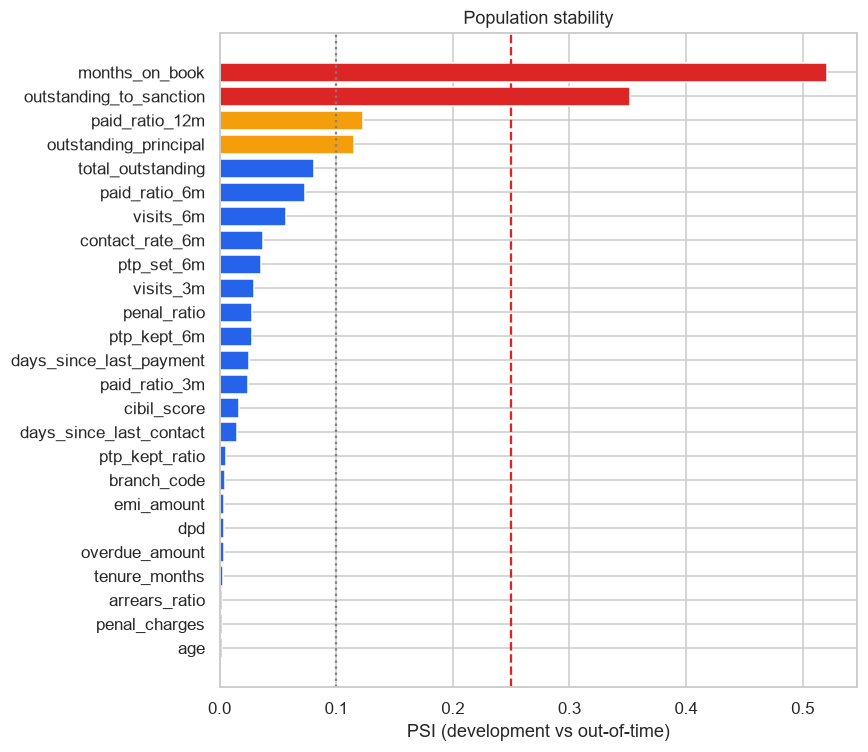

Values plotted in this chart, from the file beside it:
feature, psi, verdict, in_model
months_on_book, 0.5208, shifted, False
outstanding_to_sanction, 0.3521, shifted, False
paid_ratio_12m, 0.123, watch, False
outstanding_principal, 0.1151, watch, False
total_outstanding, 0.0806, stable, False
paid_ratio_6m, 0.0737, stable, False
visits_6m, 0.0568, stable, False
contact_rate_6m, 0.0377, stable, True
ptp_set_6m, 0.0353, stable, False
visits_3m, 0.0297, stable, True
penal_ratio, 0.0279, stable, False
ptp_kept_6m, 0.0277, stable, False
days_since_last_payment, 0.0253, stable, False
paid_ratio_3m, 0.0247, stable, True
cibil_score, 0.0165, stable, True
days_since_last_contact, 0.0148, stable, True
ptp_kept_ratio, 0.0052, stable, False
branch_code, 0.0047, stable, False
emi_amount, 0.0041, stable, False
dpd, 0.004, stable, False
overdue_amount, 0.0036, stable, True
tenure_months, 0.0029, stable, False
arrears_ratio, 0.0024, stable, True
penal_charges, 0.0019, stable, False
age, 0.0018, stable, False
interest_rate, 0.0017, stable, False
sanction_amount, 0.0016, stable, False
dpd_bucket, 0.0007, stable, False
city, 0.0006, stable, False
loan_type, 0.0005, stable, False
employment_type, 0.0001, stable, False
is_secured, 0.0, stable, False
distinct_agents_6m, 0.0, stable, False
